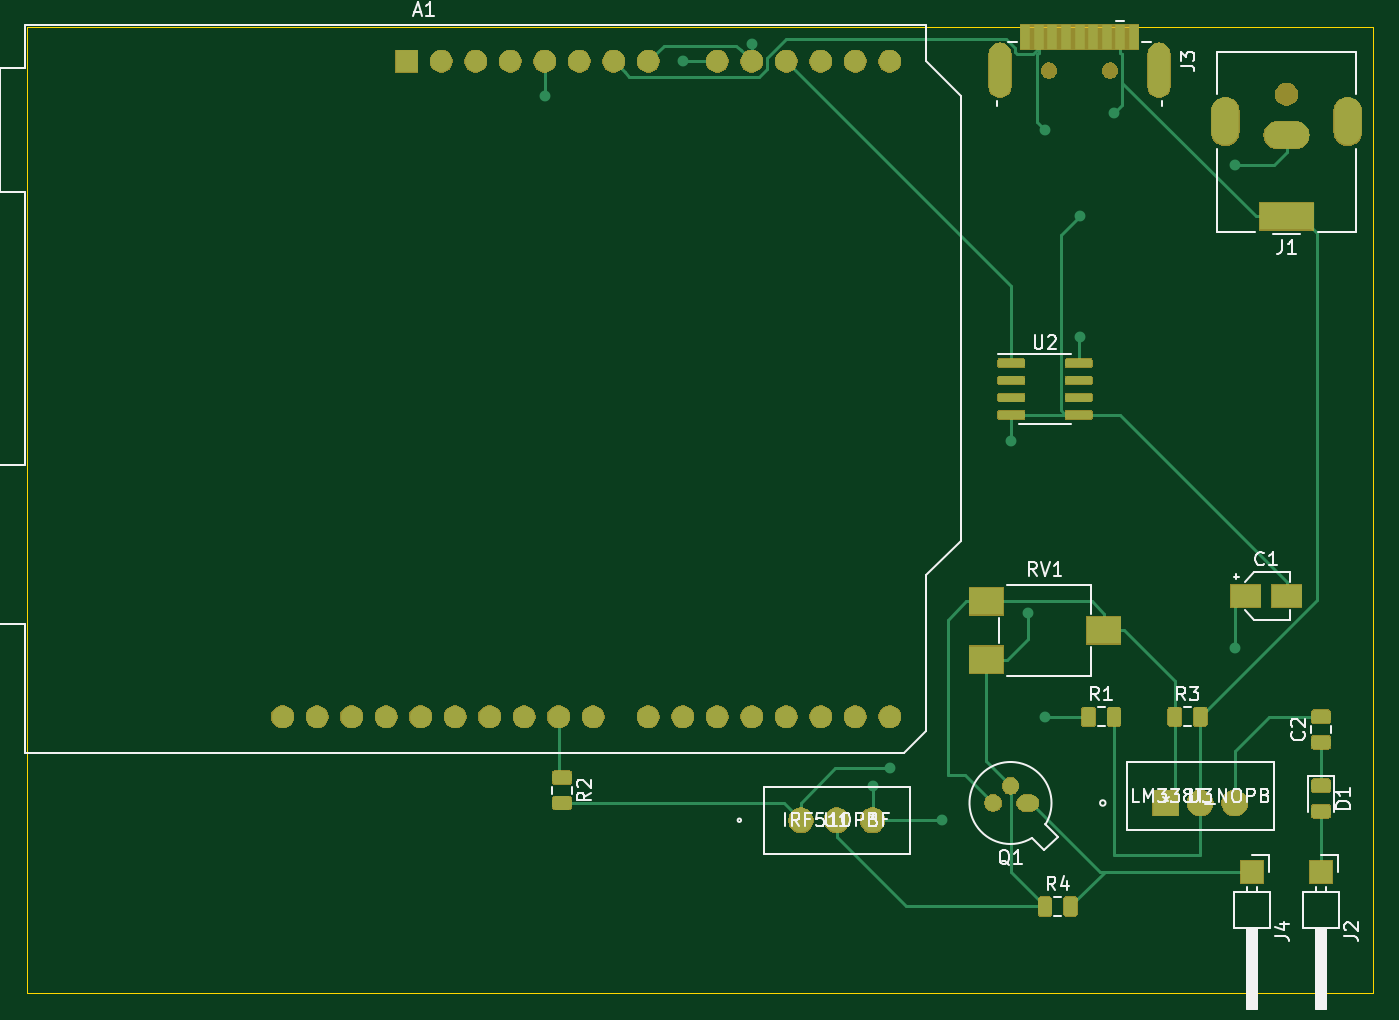
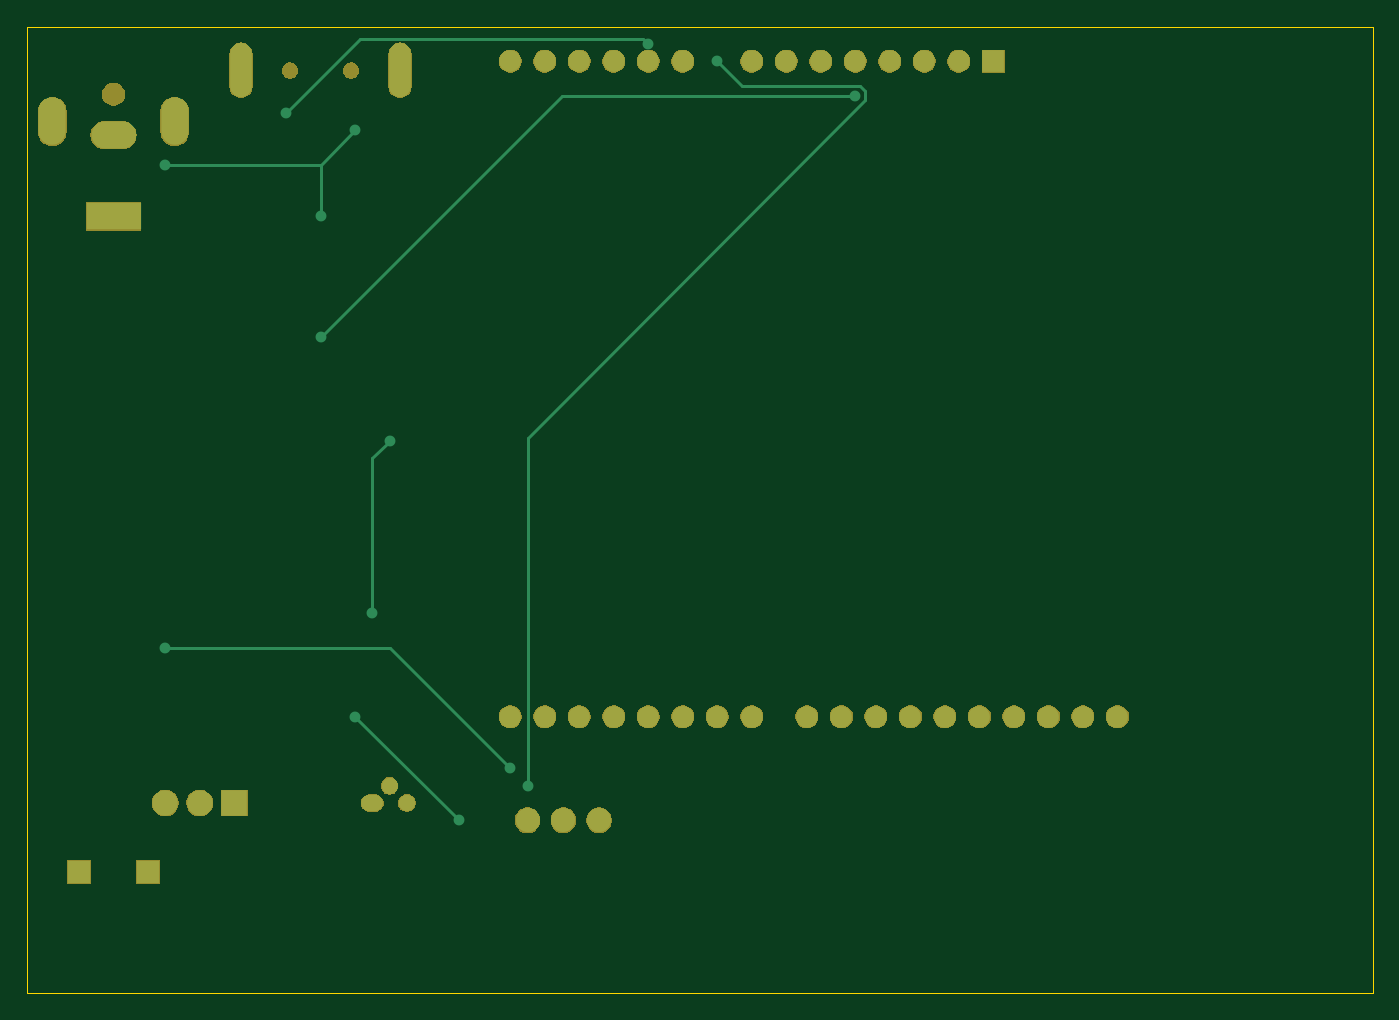
Circuit board: 9 layer files. Board 99.1 x 71.1 mm.
- bottom_copper: SolaRCharger-B_Cu.gbr (3522 bytes)
- bottom_mask: SolaRCharger-B_Mask.gbr (45657 bytes)
- paste: SolaRCharger-B_Paste.gbr (494 bytes)
- bottom_silk: SolaRCharger-B_SilkS.gbr (495 bytes)
- outline: SolaRCharger-Edge_Cuts.gbr (685 bytes)
- top_copper: SolaRCharger-F_Cu.gbr (45813 bytes)
- top_mask: SolaRCharger-F_Mask.gbr (66062 bytes)
- paste: SolaRCharger-F_Paste.gbr (37162 bytes)
- top_silk: SolaRCharger-F_SilkS.gbr (21396 bytes)

=== bottom_copper: SolaRCharger-B_Cu.gbr ===
G04 #@! TF.GenerationSoftware,KiCad,Pcbnew,(5.1.5)-3*
G04 #@! TF.CreationDate,2020-04-27T02:20:49-07:00*
G04 #@! TF.ProjectId,SolaRCharger,536f6c61-5243-4686-9172-6765722e6b69,rev?*
G04 #@! TF.SameCoordinates,Original*
G04 #@! TF.FileFunction,Copper,L2,Bot*
G04 #@! TF.FilePolarity,Positive*
%FSLAX46Y46*%
G04 Gerber Fmt 4.6, Leading zero omitted, Abs format (unit mm)*
G04 Created by KiCad (PCBNEW (5.1.5)-3) date 2020-04-27 02:20:49*
%MOMM*%
%LPD*%
G04 APERTURE LIST*
%ADD10O,1.600000X1.600000*%
%ADD11R,1.600000X1.600000*%
%ADD12O,2.000000X3.500000*%
%ADD13O,3.300000X2.000000*%
%ADD14R,4.000000X2.000000*%
%ADD15C,1.879600*%
%ADD16R,1.879600X1.879600*%
%ADD17C,1.778000*%
%ADD18O,1.200000X1.200000*%
%ADD19O,1.600000X1.200000*%
%ADD20R,1.700000X1.700000*%
%ADD21O,1.600000X4.000000*%
%ADD22C,0.800000*%
%ADD23C,0.250000*%
G04 APERTURE END LIST*
D10*
X124460000Y-127000000D03*
X127000000Y-127000000D03*
X87380000Y-127000000D03*
X127000000Y-78740000D03*
X89920000Y-127000000D03*
X124460000Y-78740000D03*
X92460000Y-127000000D03*
X121920000Y-78740000D03*
X95000000Y-127000000D03*
X119380000Y-78740000D03*
X97540000Y-127000000D03*
X116840000Y-78740000D03*
X100080000Y-127000000D03*
X114300000Y-78740000D03*
X102620000Y-127000000D03*
X109220000Y-78740000D03*
X105160000Y-127000000D03*
X106680000Y-78740000D03*
X109220000Y-127000000D03*
X104140000Y-78740000D03*
X111760000Y-127000000D03*
X101600000Y-78740000D03*
X114300000Y-127000000D03*
X99060000Y-78740000D03*
X116840000Y-127000000D03*
X96520000Y-78740000D03*
X119380000Y-127000000D03*
X93980000Y-78740000D03*
X121920000Y-127000000D03*
D11*
X91440000Y-78740000D03*
D10*
X84840000Y-127000000D03*
X82300000Y-127000000D03*
D12*
X151710000Y-83170000D03*
X160710000Y-83170000D03*
D13*
X156210000Y-84170000D03*
D14*
X156210000Y-90170000D03*
D15*
X152400000Y-133350000D03*
X149860000Y-133350000D03*
D16*
X147320000Y-133350000D03*
D17*
X125730000Y-134620000D03*
X123090000Y-134620000D03*
X120450001Y-134620000D03*
D18*
X134620000Y-133350000D03*
X135890000Y-132080000D03*
D19*
X137160000Y-133350000D03*
D20*
X153670000Y-138430000D03*
D21*
X146820000Y-79415000D03*
X135120000Y-79415000D03*
D20*
X158750000Y-138430000D03*
D22*
X116840000Y-77470000D03*
X143510000Y-82550000D03*
X130810000Y-134620000D03*
X138430000Y-127000000D03*
X111760000Y-78740000D03*
X125730000Y-132080000D03*
X137160000Y-119380000D03*
X135890000Y-106680000D03*
X152400000Y-86360000D03*
X138430000Y-83820000D03*
X140970000Y-90170000D03*
X140970000Y-99060000D03*
X101600000Y-81280000D03*
X127000000Y-130810000D03*
X152400000Y-121920000D03*
D23*
X138030001Y-77070001D02*
X143510000Y-82550000D01*
X116840000Y-77470000D02*
X117239999Y-77070001D01*
X117239999Y-77070001D02*
X138030001Y-77070001D01*
X130810000Y-134620000D02*
X138430000Y-127000000D01*
X125730000Y-106483002D02*
X125730000Y-132080000D01*
X109945001Y-80554999D02*
X101251999Y-80554999D01*
X100874999Y-81628001D02*
X125730000Y-106483002D01*
X101251999Y-80554999D02*
X100874999Y-80931999D01*
X111760000Y-78740000D02*
X109945001Y-80554999D01*
X100874999Y-80931999D02*
X100874999Y-81628001D01*
X137160000Y-119380000D02*
X137160000Y-107950000D01*
X137160000Y-107950000D02*
X135890000Y-106680000D01*
X152400000Y-86360000D02*
X140970000Y-86360000D01*
X140970000Y-86360000D02*
X138430000Y-83820000D01*
X140970000Y-90170000D02*
X140970000Y-86360000D01*
X140970000Y-99060000D02*
X123190000Y-81280000D01*
X123190000Y-81280000D02*
X101600000Y-81280000D01*
X127000000Y-130810000D02*
X135890000Y-121920000D01*
X135890000Y-121920000D02*
X152400000Y-121920000D01*
M02*

=== bottom_mask: SolaRCharger-B_Mask.gbr (45657 bytes, source omitted) ===
=== paste: SolaRCharger-B_Paste.gbr ===
G04 #@! TF.GenerationSoftware,KiCad,Pcbnew,(5.1.5)-3*
G04 #@! TF.CreationDate,2020-04-27T02:20:49-07:00*
G04 #@! TF.ProjectId,SolaRCharger,536f6c61-5243-4686-9172-6765722e6b69,rev?*
G04 #@! TF.SameCoordinates,Original*
G04 #@! TF.FileFunction,Paste,Bot*
G04 #@! TF.FilePolarity,Positive*
%FSLAX46Y46*%
G04 Gerber Fmt 4.6, Leading zero omitted, Abs format (unit mm)*
G04 Created by KiCad (PCBNEW (5.1.5)-3) date 2020-04-27 02:20:49*
%MOMM*%
%LPD*%
G04 APERTURE LIST*
G04 APERTURE END LIST*
M02*

=== bottom_silk: SolaRCharger-B_SilkS.gbr ===
G04 #@! TF.GenerationSoftware,KiCad,Pcbnew,(5.1.5)-3*
G04 #@! TF.CreationDate,2020-04-27T02:20:49-07:00*
G04 #@! TF.ProjectId,SolaRCharger,536f6c61-5243-4686-9172-6765722e6b69,rev?*
G04 #@! TF.SameCoordinates,Original*
G04 #@! TF.FileFunction,Legend,Bot*
G04 #@! TF.FilePolarity,Positive*
%FSLAX46Y46*%
G04 Gerber Fmt 4.6, Leading zero omitted, Abs format (unit mm)*
G04 Created by KiCad (PCBNEW (5.1.5)-3) date 2020-04-27 02:20:49*
%MOMM*%
%LPD*%
G04 APERTURE LIST*
G04 APERTURE END LIST*
M02*

=== outline: SolaRCharger-Edge_Cuts.gbr ===
G04 #@! TF.GenerationSoftware,KiCad,Pcbnew,(5.1.5)-3*
G04 #@! TF.CreationDate,2020-04-27T02:20:50-07:00*
G04 #@! TF.ProjectId,SolaRCharger,536f6c61-5243-4686-9172-6765722e6b69,rev?*
G04 #@! TF.SameCoordinates,Original*
G04 #@! TF.FileFunction,Profile,NP*
%FSLAX46Y46*%
G04 Gerber Fmt 4.6, Leading zero omitted, Abs format (unit mm)*
G04 Created by KiCad (PCBNEW (5.1.5)-3) date 2020-04-27 02:20:50*
%MOMM*%
%LPD*%
G04 APERTURE LIST*
%ADD10C,0.050000*%
G04 APERTURE END LIST*
D10*
X63500000Y-147320000D02*
X162560000Y-147320000D01*
X63500000Y-76200000D02*
X63500000Y-147320000D01*
X162560000Y-76200000D02*
X63500000Y-76200000D01*
X162560000Y-147320000D02*
X162560000Y-76200000D01*
M02*

=== top_copper: SolaRCharger-F_Cu.gbr (45813 bytes, source omitted) ===
=== top_mask: SolaRCharger-F_Mask.gbr (66062 bytes, source omitted) ===
=== paste: SolaRCharger-F_Paste.gbr (37162 bytes, source omitted) ===
=== top_silk: SolaRCharger-F_SilkS.gbr (21396 bytes, source omitted) ===
